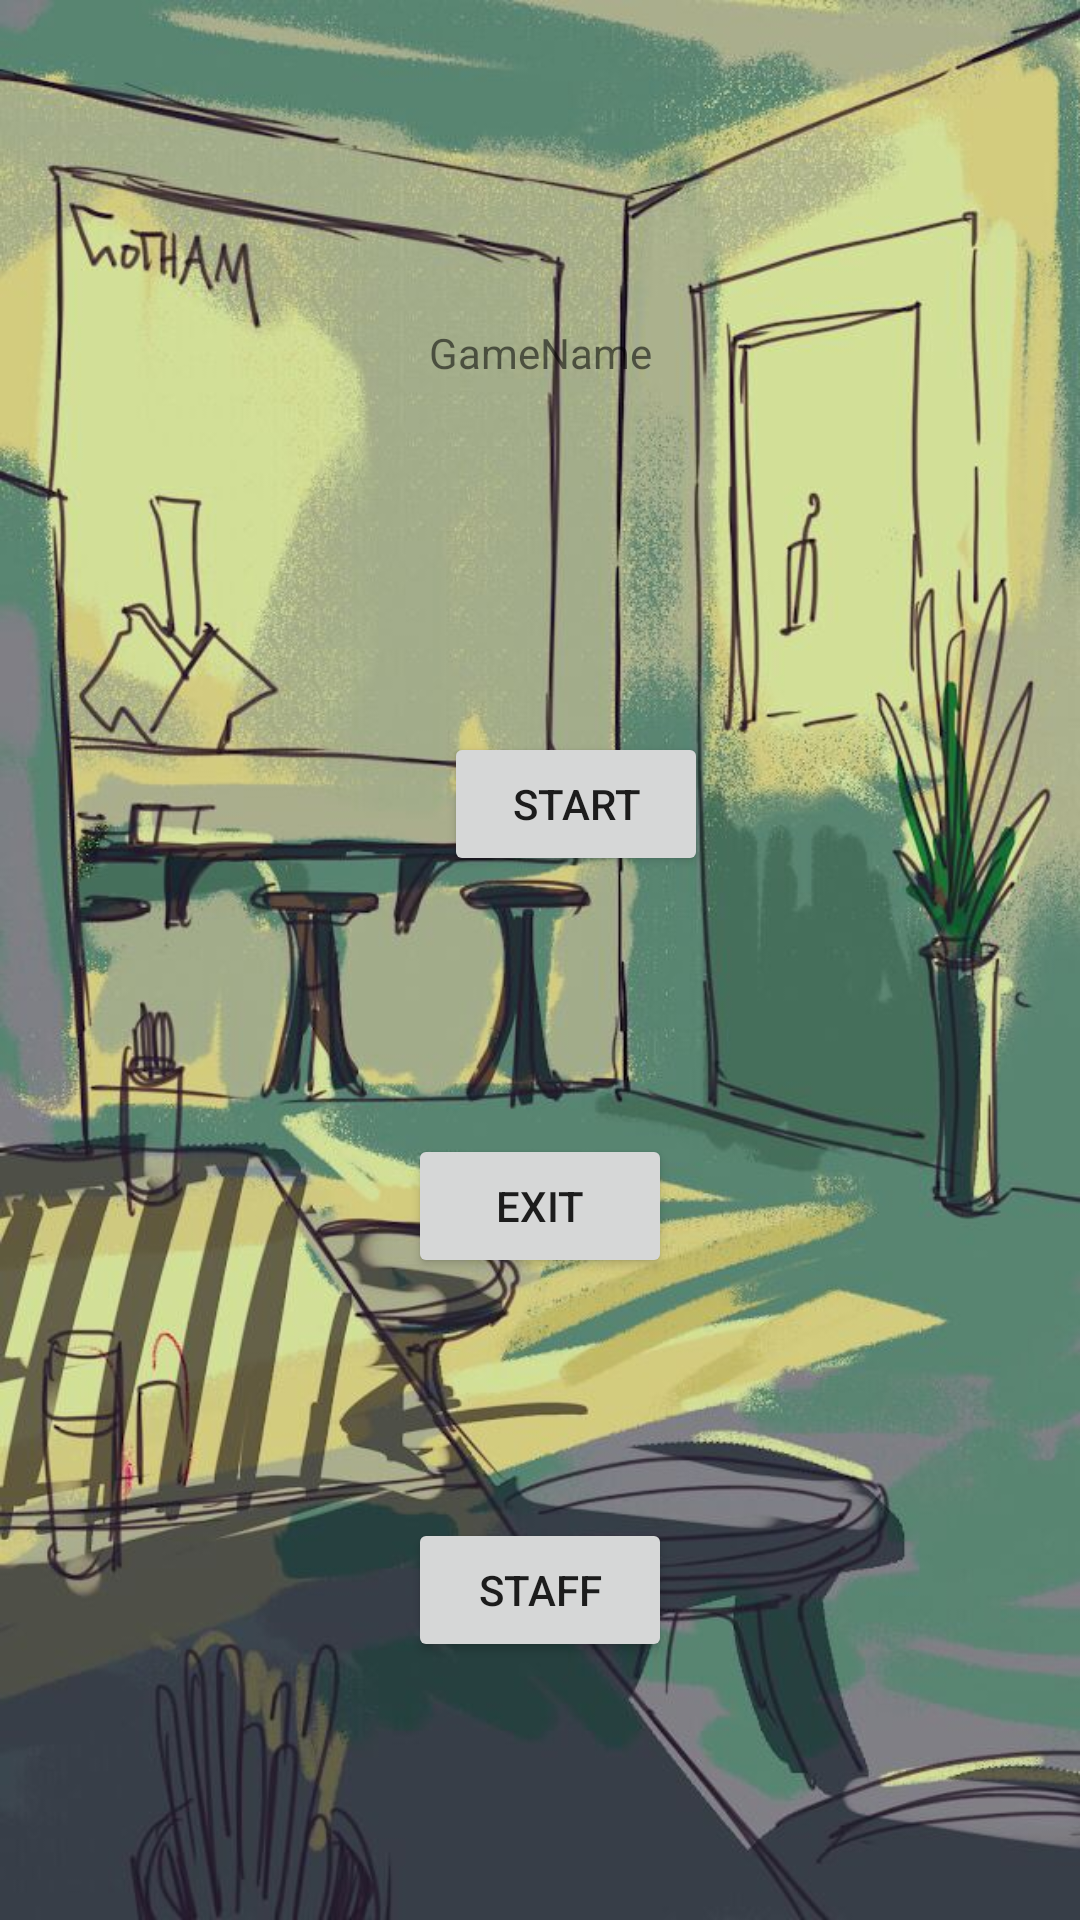

Layout XML and referenced resources for this Android screen:
<!-- AndroidManifest.xml: activity theme Theme.AppCompat.Light.NoActionBar -->
<!-- res/layout/activity_main.xml -->
<?xml version="1.0" encoding="utf-8"?>
<android.support.constraint.ConstraintLayout xmlns:android="http://schemas.android.com/apk/res/android"
    xmlns:app="http://schemas.android.com/apk/res-auto"
    xmlns:tools="http://schemas.android.com/tools"
    android:layout_width="match_parent"
    android:layout_height="match_parent"
    tools:context="main.gotham.MainActivity"
    android:background="@drawable/background">

    <Button
        android:id="@+id/button"
        android:layout_width="wrap_content"
        android:layout_height="wrap_content"
        android:layout_marginBottom="43dp"
        android:layout_marginEnd="148dp"
        android:layout_marginStart="148dp"
        android:layout_marginTop="250dp"
        android:text="Start"
        android:onClick="start"
        app:layout_constraintBottom_toTopOf="@+id/button2"
        app:layout_constraintEnd_toEndOf="parent"
        app:layout_constraintHorizontal_bias="0.0"
        app:layout_constraintStart_toStartOf="parent"
        app:layout_constraintTop_toTopOf="parent" />

    <Button
        android:id="@+id/button2"
        android:layout_width="wrap_content"
        android:layout_height="wrap_content"
        android:layout_marginBottom="40dp"
        android:layout_marginEnd="148dp"
        android:layout_marginStart="148dp"
        android:layout_marginTop="43dp"
        android:text="EXIT"
        android:onClick="exit"
        app:layout_constraintBottom_toTopOf="@+id/button3"
        app:layout_constraintEnd_toEndOf="parent"
        app:layout_constraintStart_toStartOf="parent"
        app:layout_constraintTop_toBottomOf="@+id/button" />

    <Button
        android:id="@+id/button3"
        android:layout_width="wrap_content"
        android:layout_height="wrap_content"
        android:layout_marginBottom="92dp"
        android:layout_marginEnd="148dp"
        android:layout_marginStart="148dp"
        android:layout_marginTop="40dp"
        android:text="STAFF"
        android:onClick="staff"
        app:layout_constraintBottom_toBottomOf="parent"
        app:layout_constraintEnd_toEndOf="parent"
        app:layout_constraintStart_toStartOf="parent"
        app:layout_constraintTop_toBottomOf="@+id/button2" />

    <TextView
        android:id="@+id/textView"
        android:layout_width="wrap_content"
        android:layout_height="wrap_content"
        android:layout_marginEnd="163dp"
        android:layout_marginStart="163dp"
        android:layout_marginTop="108dp"
        android:text="GameName"
        app:layout_constraintEnd_toEndOf="parent"
        app:layout_constraintStart_toStartOf="parent"
        app:layout_constraintTop_toTopOf="parent" />

</android.support.constraint.ConstraintLayout>
<!-- resources referenced by this layout -->
<resources>
  <!-- drawable background: png bitmap (drawable, 107611 bytes) -->
</resources>
